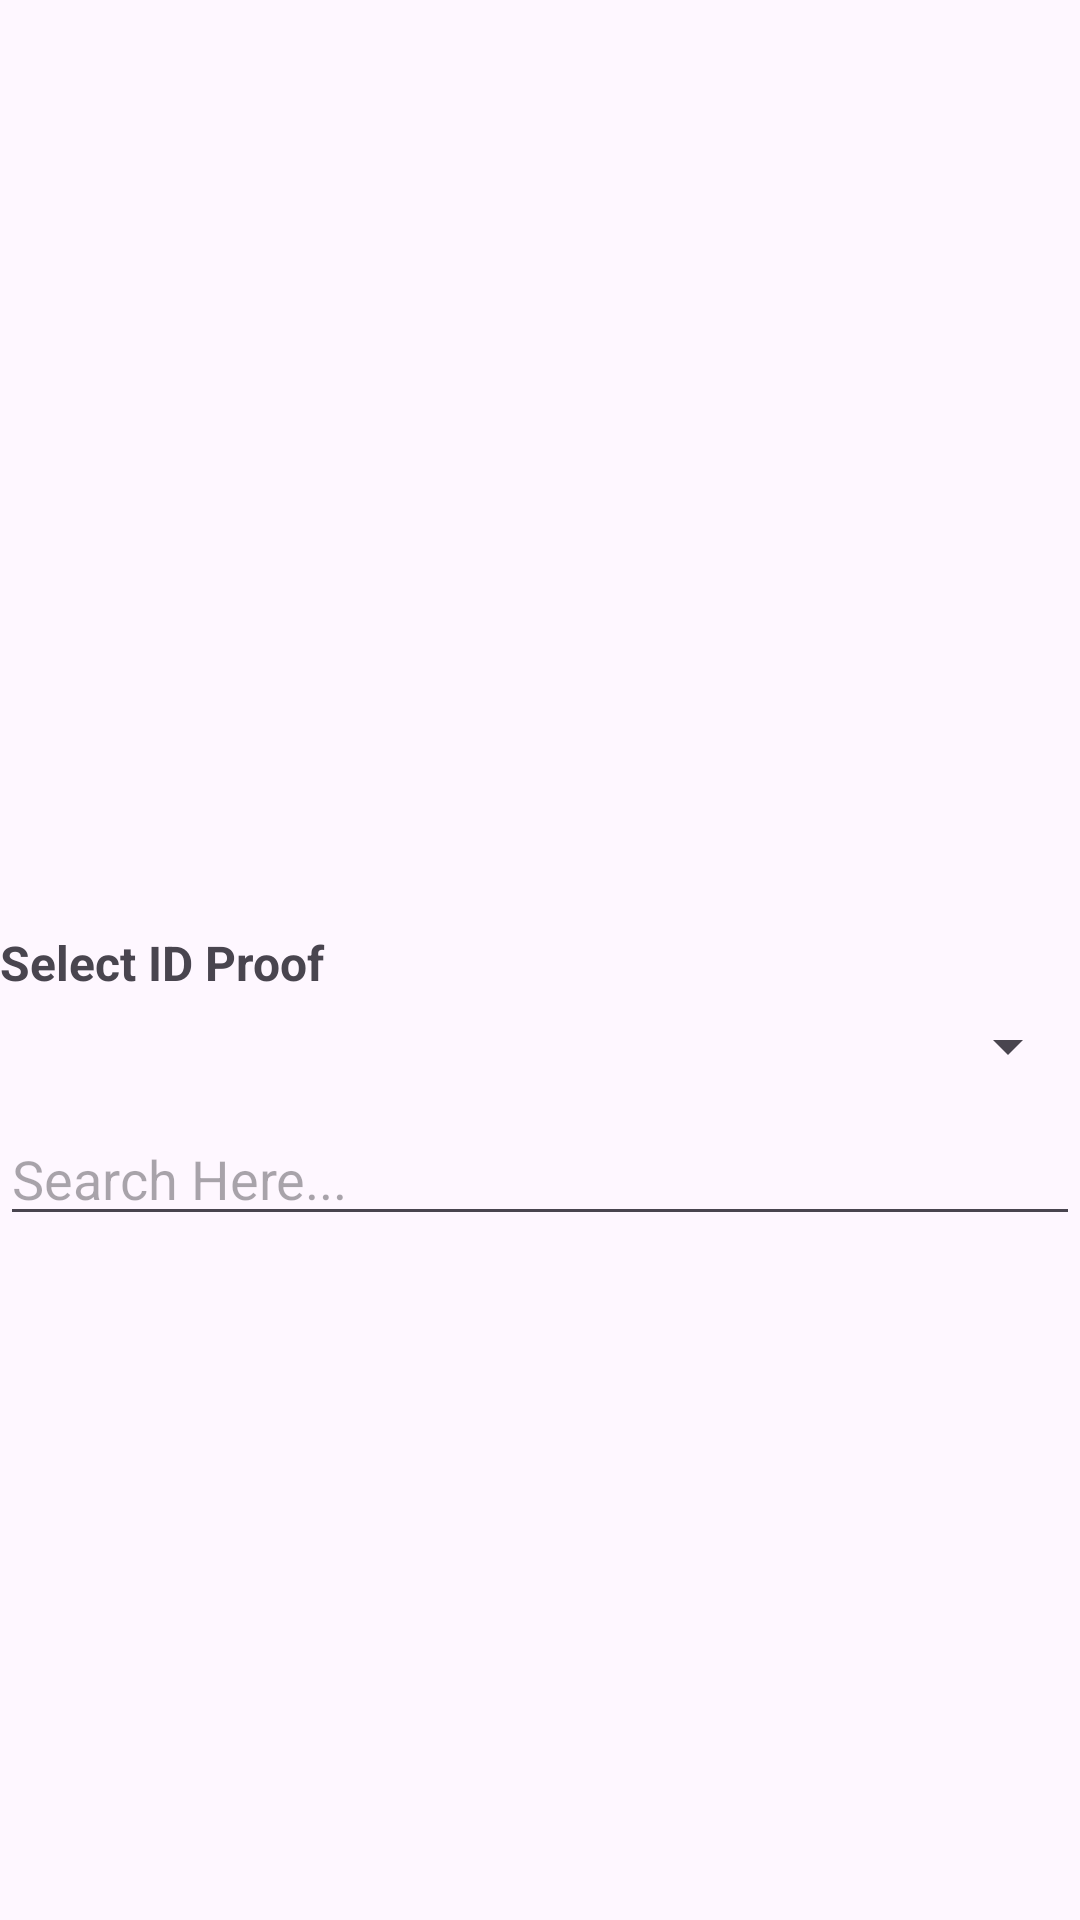

The Android layout XML behind this screen, and the referenced resources:
<!-- AndroidManifest.xml: application theme Theme.AnimationAndroid -->
<!-- res/layout/activity_list_view.xml -->
<?xml version="1.0" encoding="utf-8"?>
<androidx.constraintlayout.widget.ConstraintLayout xmlns:android="http://schemas.android.com/apk/res/android"
    xmlns:app="http://schemas.android.com/apk/res-auto"
    xmlns:tools="http://schemas.android.com/tools"
    android:layout_width="match_parent"
    android:layout_height="match_parent"
    tools:context=".listview_spinner_autocomplete_textview.ListViewActivity">

    <ListView
        android:id="@+id/listView"
        android:layout_width="match_parent"
        android:layout_height="300dp"
        app:layout_constraintEnd_toEndOf="parent"
        app:layout_constraintStart_toStartOf="parent"
        app:layout_constraintTop_toTopOf="parent" />

    <androidx.constraintlayout.widget.ConstraintLayout
        android:id="@+id/clSpinner"
        android:layout_width="match_parent"
        android:layout_height="wrap_content"
        android:layout_marginTop="10dp"
        app:layout_constraintEnd_toEndOf="parent"
        app:layout_constraintStart_toStartOf="parent"
        app:layout_constraintTop_toBottomOf="@+id/listView">

        <TextView
            android:id="@+id/tvSpinner"
            android:layout_width="match_parent"
            android:layout_height="wrap_content"
            android:text="Select ID Proof"
            android:textSize="16sp"
            android:textStyle="bold"
            app:layout_constraintEnd_toEndOf="parent"
            app:layout_constraintStart_toStartOf="parent"
            app:layout_constraintTop_toTopOf="parent" />

        <Spinner
            android:id="@+id/spinner"
            android:layout_width="match_parent"
            android:layout_height="wrap_content"
            android:layout_marginTop="5dp"
            app:layout_constraintEnd_toEndOf="parent"
            app:layout_constraintStart_toStartOf="parent"
            app:layout_constraintTop_toBottomOf="@id/tvSpinner" />
    </androidx.constraintlayout.widget.ConstraintLayout>

    <AutoCompleteTextView
        android:id="@+id/autoCompleteTextview"
        android:layout_width="match_parent"
        android:layout_height="wrap_content"
        android:layout_marginTop="10dp"
        android:hint="Search Here..."
        app:layout_constraintEnd_toEndOf="parent"
        app:layout_constraintStart_toStartOf="parent"
        app:layout_constraintTop_toBottomOf="@+id/clSpinner" />
</androidx.constraintlayout.widget.ConstraintLayout>
<!-- resources referenced by this layout -->
<resources>
  <style name="Theme.AnimationAndroid" parent="Base.Theme.AnimationAndroid" />
  <style name="Base.Theme.AnimationAndroid" parent="Theme.Material3.DayNight.NoActionBar">
          
      </style>
</resources>
